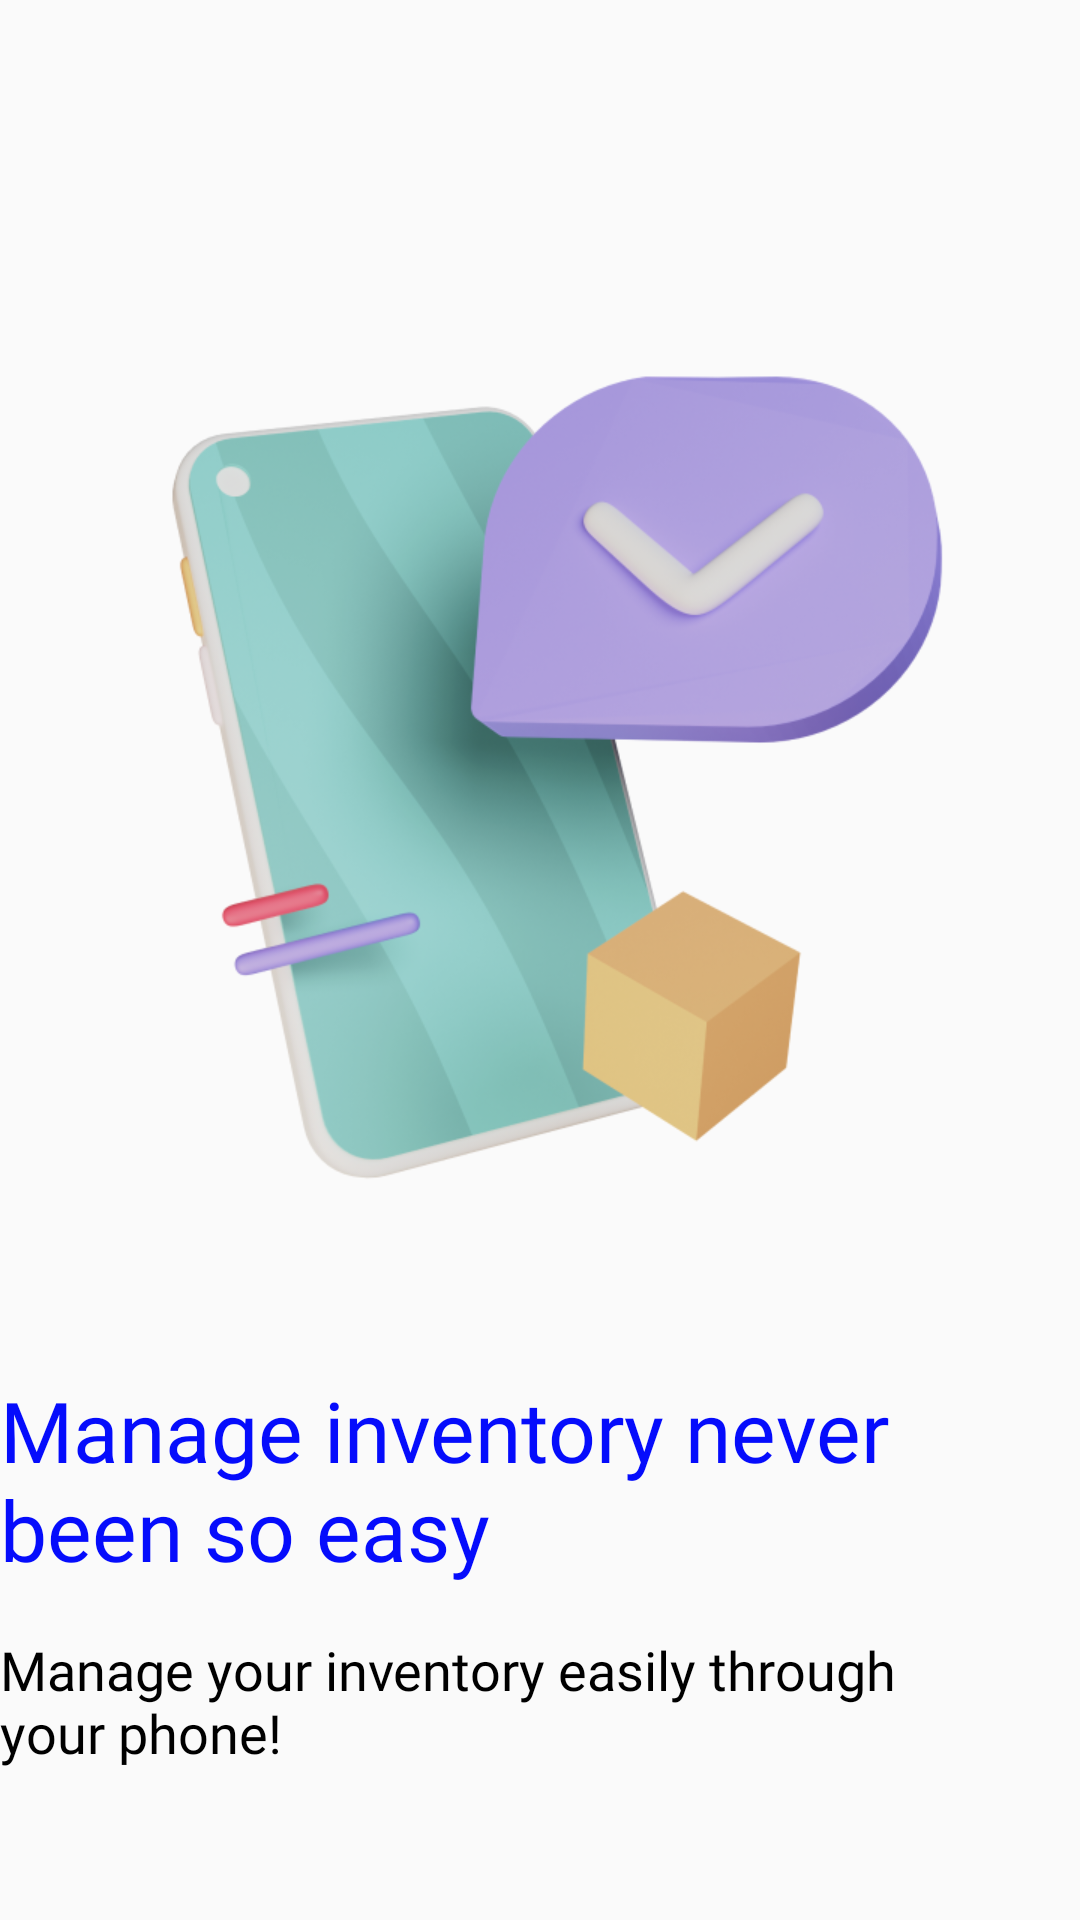

Layout XML and referenced resources for this Android screen:
<!-- AndroidManifest.xml: application theme Theme.InventoryApp -->
<!-- res/layout/onboarding_layout.xml -->
<?xml version="1.0" encoding="utf-8"?>
<androidx.constraintlayout.widget.ConstraintLayout xmlns:android="http://schemas.android.com/apk/res/android"
    xmlns:app="http://schemas.android.com/apk/res-auto"
    xmlns:tools="http://schemas.android.com/tools"
    android:layout_width="match_parent"
    android:layout_height="match_parent">

    <ImageView
        android:id="@+id/sliderimage"
        android:layout_width="316dp"
        android:layout_height="316dp"
        android:layout_marginTop="94dp"
        app:layout_constraintEnd_toEndOf="parent"
        app:layout_constraintStart_toStartOf="parent"
        app:layout_constraintTop_toTopOf="parent"
        app:srcCompat="@drawable/onboarding_icon" />

    <TextView
        android:id="@+id/tvonboarding1"
        android:layout_width="362dp"
        android:layout_height="wrap_content"
        android:text="Manage inventory never been so easy"
        android:textColor="@color/primary"
        android:textSize="28sp"
        android:textAlignment="textStart"
        android:fontFamily="@font/inter_bold"
        android:layout_marginTop="48dp"
        app:layout_constraintStart_toStartOf="parent"
        app:layout_constraintTop_toBottomOf="@+id/sliderimage" />


    <TextView
        android:id="@+id/tvonboarding2"
        android:layout_width="322dp"
        android:layout_height="wrap_content"
        android:text="Manage your inventory easily through your phone!"
        android:textColor="@color/black"
        android:textSize="18sp"
        android:textAlignment="textStart"
        android:layout_marginTop="16dp"
        android:fontFamily="@font/inter_regular"
        app:layout_constraintStart_toStartOf="parent"
        app:layout_constraintTop_toBottomOf="@+id/tvonboarding1" />
</androidx.constraintlayout.widget.ConstraintLayout>
<!-- resources referenced by this layout -->
<resources>
  <color name="black">#FF000000</color>
  <color name="primary">#050CFC</color>
  <!-- drawable onboarding_icon: png bitmap (drawable-v24, 174385 bytes) -->
  <style name="Theme.InventoryApp" parent="Theme.MaterialComponents.DayNight.NoActionBar.Bridge">
          
          <item name="colorPrimary">@color/purple_500</item>
          <item name="colorPrimaryVariant">@color/primary</item>
          <item name="colorOnPrimary">@color/white</item>
          
          <item name="colorSecondary">@color/teal_200</item>
          <item name="colorSecondaryVariant">@color/teal_700</item>
          <item name="colorOnSecondary">@color/black</item>
          
          <item name="android:statusBarColor" tools:targetApi="l">?attr/colorPrimaryVariant</item>
          
      </style>
  <color name="purple_500">#F5FFEF</color>
  <color name="white">#FFFFFFFF</color>
  <color name="teal_200">#FF03DAC5</color>
  <color name="teal_700">#FF018786</color>
</resources>
